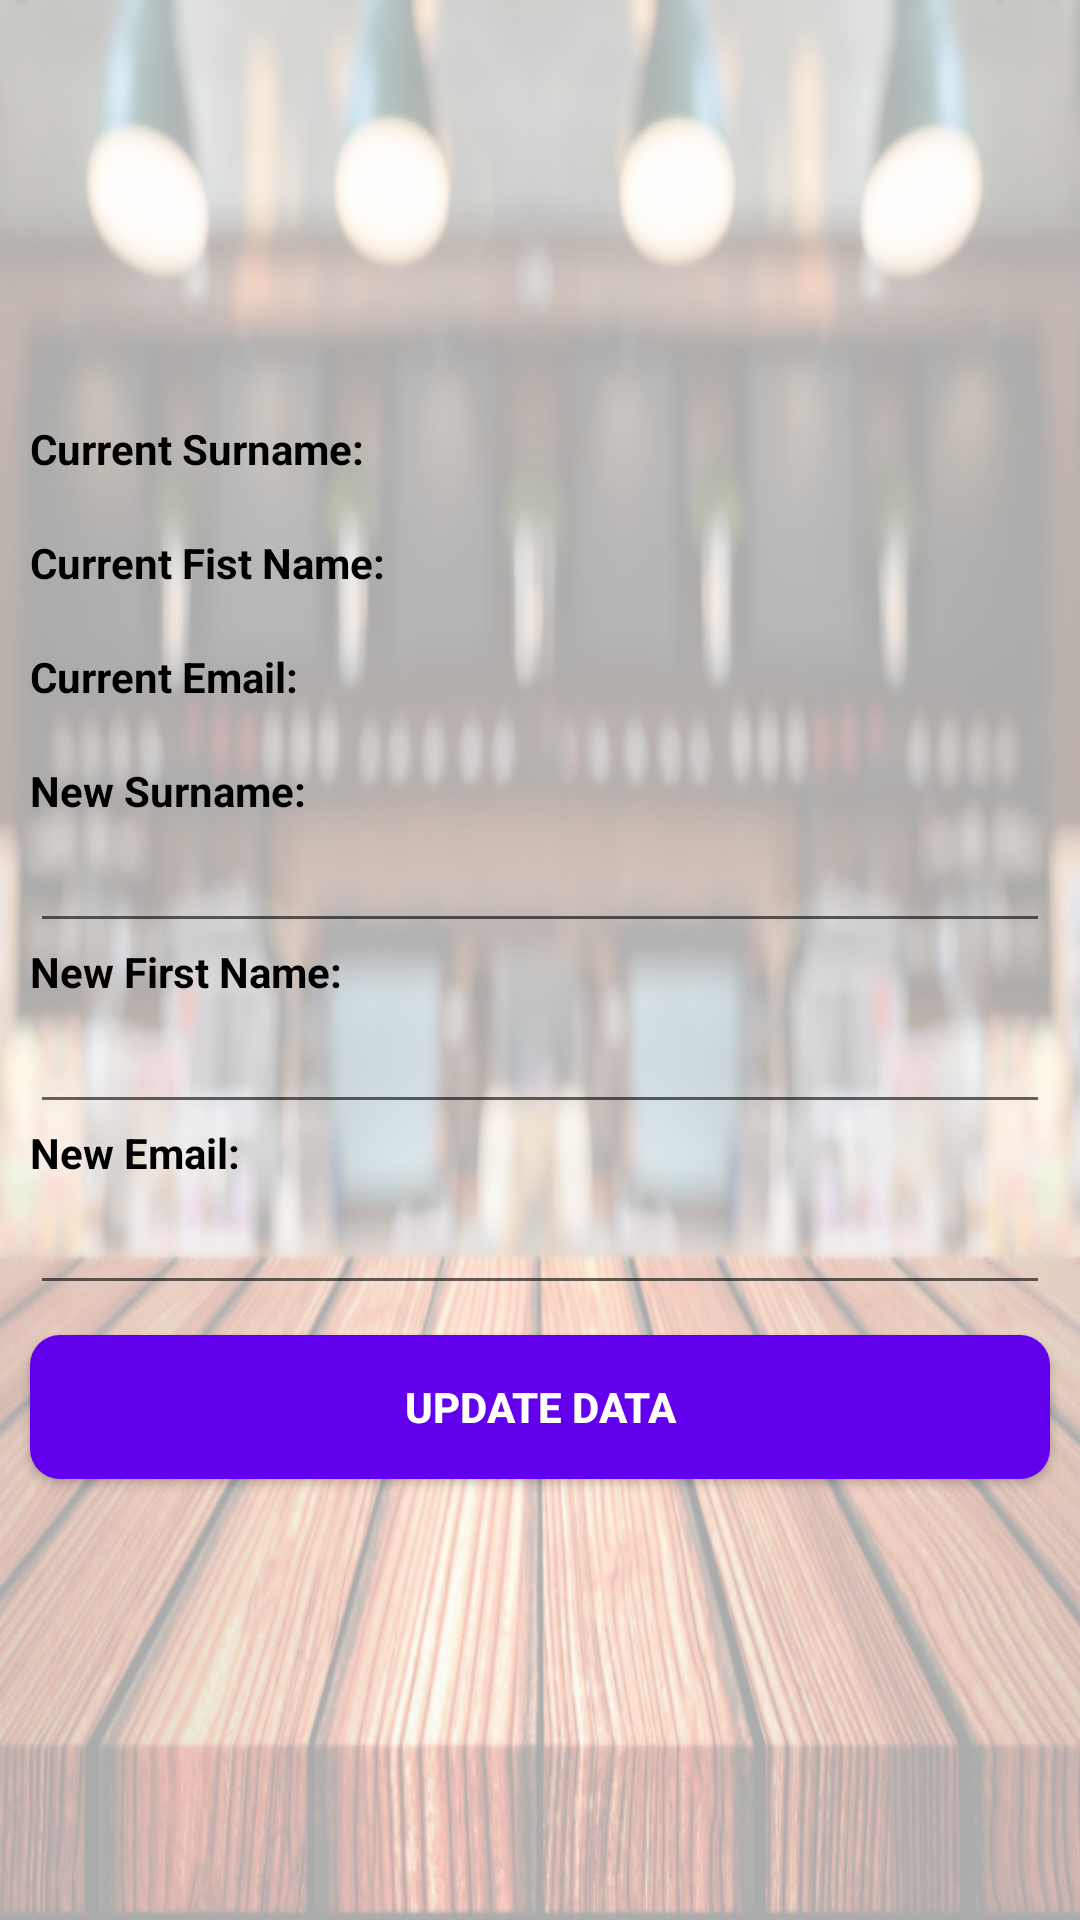

Reconstruct the res/layout file that produces this screen, plus the resources it refers to.
<!-- AndroidManifest.xml: application theme Theme.ForFoodiesByFoodies -->
<!-- res/layout/activity_update_data.xml -->
<?xml version="1.0" encoding="utf-8"?>
<LinearLayout xmlns:android="http://schemas.android.com/apk/res/android"
    xmlns:app="http://schemas.android.com/apk/res-auto"
    xmlns:tools="http://schemas.android.com/tools"
    android:layout_width="match_parent"
    android:layout_height="match_parent"
    android:gravity="center"
    android:orientation="vertical"
    android:background="@drawable/update"
    tools:context=".basic_user.UpdateDataActivity">

    <ScrollView
        android:id="@+id/scrollView2"
        android:layout_width="match_parent"
        android:layout_height="match_parent"
        tools:layout_editor_absoluteX="0dp"
        tools:layout_editor_absoluteY="0dp">

        <LinearLayout
            android:layout_width="match_parent"
            android:layout_height="wrap_content"
            android:gravity="center"
            android:orientation="vertical">

            <androidx.appcompat.widget.Toolbar
                android:id="@+id/updateToolBar"
                android:layout_width="match_parent"
                android:layout_height="20dp"
                android:layout_marginTop="10dp"
                android:background="@android:color/transparent" />

            <ImageView
                android:layout_width="100dp"
                android:layout_height="100dp"
                android:background="@drawable/update_icon" />

            <TextView
                android:layout_width="match_parent"
                android:layout_height="wrap_content"
                android:layout_marginLeft="10dp"
                android:layout_marginTop="10dp"
                android:layout_marginRight="10dp"
                android:text="Current Surname:"
                android:textColor="#000000"
                android:textStyle="bold" />

            <TextView
                android:id="@+id/tvCurrentSurname"
                android:layout_width="match_parent"
                android:layout_height="wrap_content"
                android:layout_marginLeft="10dp"
                android:layout_marginRight="10dp"
                android:textColor="#000000"
                android:textStyle="bold" />

            <TextView
                android:layout_width="match_parent"
                android:layout_height="wrap_content"
                android:layout_marginLeft="10dp"
                android:layout_marginRight="10dp"
                android:text="Current Fist Name:"
                android:textColor="#000000"
                android:textStyle="bold" />

            <TextView
                android:id="@+id/tvCurrentFirst"
                android:layout_width="match_parent"
                android:layout_height="wrap_content"
                android:layout_marginLeft="10dp"
                android:layout_marginRight="10dp"
                android:textColor="#000000"
                android:textStyle="bold" />

            <TextView
                android:layout_width="match_parent"
                android:layout_height="wrap_content"
                android:layout_marginLeft="10dp"
                android:layout_marginRight="10dp"
                android:text="Current Email:"
                android:textColor="#000000"
                android:textStyle="bold" />

            <TextView
                android:id="@+id/tvCurrentEmail"
                android:layout_width="match_parent"
                android:layout_height="wrap_content"
                android:layout_marginLeft="10dp"
                android:layout_marginRight="10dp"
                android:textColor="#000000"
                android:textStyle="bold" />


            <TextView
                android:layout_width="match_parent"
                android:layout_height="wrap_content"
                android:layout_marginLeft="10dp"
                android:layout_marginRight="10dp"
                android:text="New Surname:"
                android:textColor="#000000"
                android:textStyle="bold" />

            <EditText
                android:id="@+id/etNewSurname"
                android:layout_width="match_parent"
                android:layout_height="wrap_content"
                android:layout_marginLeft="10dp"
                android:layout_marginRight="10dp"
                android:textColor="#000000" />

            <TextView
                android:layout_width="match_parent"
                android:layout_height="wrap_content"
                android:layout_marginLeft="10dp"
                android:layout_marginRight="10dp"
                android:text="New First Name:"
                android:textColor="#000000"
                android:textStyle="bold" />

            <EditText
                android:id="@+id/etNewFirstName"
                android:layout_width="match_parent"
                android:layout_height="wrap_content"
                android:layout_marginLeft="10dp"
                android:layout_marginRight="10dp"
                android:textColor="#000000" />

            <TextView
                android:layout_width="match_parent"
                android:layout_height="wrap_content"
                android:layout_marginLeft="10dp"
                android:layout_marginRight="10dp"
                android:text="New Email:"
                android:textColor="#000000"
                android:textStyle="bold" />

            <EditText
                android:id="@+id/etNewEmail"
                android:layout_width="match_parent"
                android:layout_height="wrap_content"
                android:layout_marginLeft="10dp"
                android:layout_marginRight="10dp"
                android:textColor="#000000" />

            <Button
                android:id="@+id/btnUpdateData"
                android:layout_width="match_parent"
                android:layout_height="wrap_content"
                android:layout_marginLeft="10dp"
                android:layout_marginTop="10dp"
                android:layout_marginRight="10dp"
                android:layout_marginBottom="20dp"
                android:background="@drawable/round_shape"
                android:clickable="true"
                android:text="Update Data"
                android:textColor="#ffffff"
                android:textStyle="bold" />

        </LinearLayout>
    </ScrollView>

</LinearLayout>
<!-- resources referenced by this layout -->
<resources>
  <!-- drawable round_shape (drawable-v24) -->
  <?xml version="1.0" encoding="utf-8"?>
  <shape xmlns:android="http://schemas.android.com/apk/res/android" android:shape="rectangle">
      <solid android:color="@color/design_default_color_primary" />
      <corners android:bottomRightRadius="10dp"
          android:bottomLeftRadius="10dp"
          android:topRightRadius="10dp"
          android:topLeftRadius="10dp"/>
  </shape>
  <!-- drawable update: png bitmap (drawable-v24, 565878 bytes) -->
  <style name="Theme.ForFoodiesByFoodies" parent="Theme.MaterialComponents.DayNight.NoActionBar">
          
          <item name="colorPrimary">@color/purple_500</item>
          <item name="colorPrimaryVariant">@color/purple_700</item>
          <item name="colorOnPrimary">@color/white</item>
          
          <item name="colorSecondary">@color/teal_200</item>
          <item name="colorSecondaryVariant">@color/teal_700</item>
          <item name="colorOnSecondary">@color/black</item>
          
          <item name="android:statusBarColor" tools:targetApi="l">?attr/colorPrimaryVariant</item>
          
      </style>
  <!-- not gathered from this repository: default colours our renderer supplied (Android Studio template values) -->
  <color name="purple_500">#FF6200EE</color>
  <color name="purple_700">#FF3700B3</color>
  <color name="teal_200">#FF03DAC5</color>
  <color name="teal_700">#FF018786</color>
  <color name="black">#FF000000</color>
  <color name="white">#FFFFFFFF</color>
</resources>
